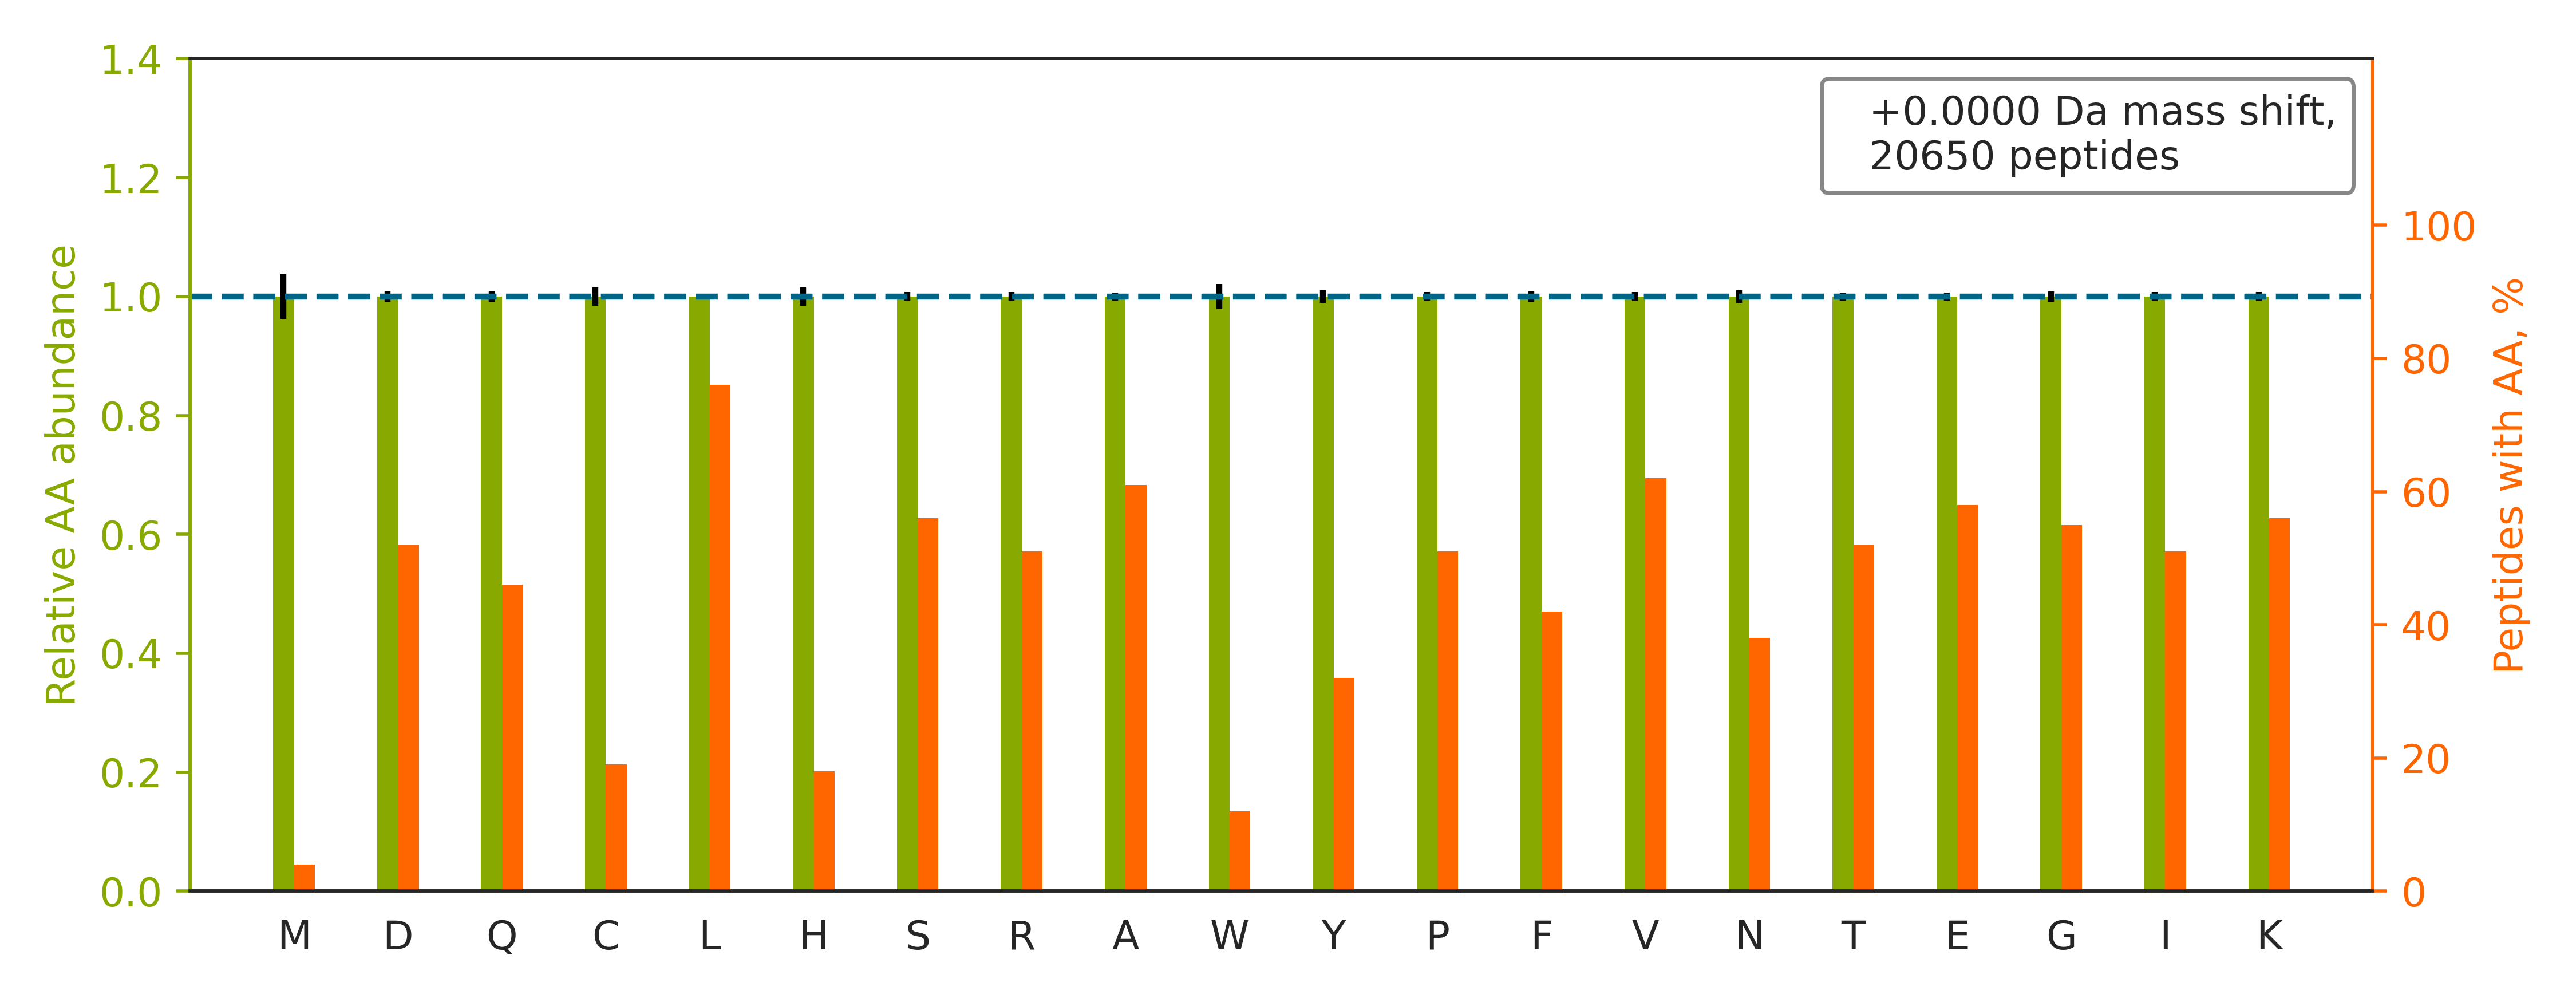

The data file committed next to this chart (first rows):
peptide	spectrum
VYACEVTHQGLSSPVTK	01CPTAC_COprospective_W_VU_20150901_01CO…
KGVNLPGAAVDLPAVSEK	01CPTAC_COprospective_W_VU_20150901_01CO…
GPVTDVAYSHDGAFLAVCDASK	01CPTAC_COprospective_W_VU_20150901_01CO…
IVDIIDTTGSGDVNTATEVEPK	01CPTAC_COprospective_W_VU_20150901_01CO…
TGYTPDITGTSCVDLNECNQAPKPCNFICK	01CPTAC_COprospective_W_VU_20150901_01CO…
KDDPLTNLNTAFDVAEK	01CPTAC_COprospective_W_VU_20150901_01CO…
TDDEVVQREEEAIQLDGLNASQIR	01CPTAC_COprospective_W_VU_20150901_01CO…
TTGIVMDSGDGVTHTVPIYEGYALPHAILR	01CPTAC_COprospective_W_VU_20150901_01CO…
LQETSNWLLSQQQADGSFQDLSPVIHR	01CPTAC_COprospective_W_VU_20150901_01CO…
HAQAVEELTEQLEQFK	01CPTAC_COprospective_W_VU_20150901_01CO…
THTCPPCPAPELLGGPSVFLFPPKPK	01CPTAC_COprospective_W_VU_20150901_01CO…
IDGNLVVRPYTPISSDDDKGFVDLVIK	01CPTAC_COprospective_W_VU_20150901_01CO…
ATAGDTHLGGEDFDNR	01CPTAC_COprospective_W_VU_20150901_01CO…
SCSGVEFSTSGHAYTDTGK	01CPTAC_COprospective_W_VU_20150901_01CO…
ASASGSGAQVGGPISSGSSASSVTVTR	01CPTAC_COprospective_W_VU_20150901_01CO…
NDQDTWDYTNPNLSGQGDPGSNPNKR	01CPTAC_COprospective_W_VU_20150901_01CO…
VTEWQQTYTYDSGIHSGANTCVPSVSSK	01CPTAC_COprospective_W_VU_20150901_01CO…
KDLYANNVLSGGTTMYPGIADR	01CPTAC_COprospective_W_VU_20150901_01CO…
NTPVYVSSPTWENHNAVFSAAGFK	01CPTAC_COprospective_W_VU_20150901_01CO…
TPEVTCVVVDVSHEDPEVQFK	01CPTAC_COprospective_W_VU_20150901_01CO…
ISGETIFVTAPHEATAGIIGVNR	01CPTAC_COprospective_W_VU_20150901_01CO…
LTLYDIAHTPGVAADLSHIETK	01CPTAC_COprospective_W_VU_20150901_01CO…
RAQGPDGGLTASTYSYLGGFDSSSNVLAGQLR	01CPTAC_COprospective_W_VU_20150901_01CO…
SSFDWLTGSSTDPLVDHTSPSSDSLLFAHK	01CPTAC_COprospective_W_VU_20150901_01CO…
LLQYSDALEHLLTTGQGVVLER	01CPTAC_COprospective_W_VU_20150901_01CO…
ILVNQLSVDDVNVLTCATGTLSNLTCNNSK	01CPTAC_COprospective_W_VU_20150901_01CO…
HGEVCPAGWKPGSDTIKPDVQK	01CPTAC_COprospective_W_VU_20150901_01CO…
LGNNEACSSCHCSPVGSLSTQCDSYGR	01CPTAC_COprospective_W_VU_20150901_01CO…
LVQDVANNTNEEAGDGTTTATVLAR	01CPTAC_COprospective_W_VU_20150901_01CO…
CPGGDTCVCSTVAEFSR	01CPTAC_COprospective_W_VU_20150901_01CO…
KDLYANTVLSGGTTMYPGIADR	01CPTAC_COprospective_W_VU_20150901_01CO…
GLVEPVDVVDNADGTQTVNYVPSR	01CPTAC_COprospective_W_VU_20150901_01CO…
SGEVYTCQVEHPSVTSPLTVEWR	01CPTAC_COprospective_W_VU_20150901_01CO…
DGTVTAGNASGVADGAGAVIIASEDAVKK	01CPTAC_COprospective_W_VU_20150901_01CO…
GVNIGGAGSYIYEKPLAEGPQVTGPIEVPAAR	01CPTAC_COprospective_W_VU_20150901_01CO…
DQGSCGSCWAFGAVEAISDR	01CPTAC_COprospective_W_VU_20150901_01CO…
TFTTQETITNAETAKEWFLQAAK	01CPTAC_COprospective_W_VU_20150901_01CO…
QNCELFEQLGEYKFQNALLVR	01CPTAC_COprospective_W_VU_20150901_01CO…
AAAYNLVQHGITNLCVIGGDGSLTGANIFR	01CPTAC_COprospective_W_VU_20150901_01CO…
LPVVIGGLLDVDCSEDVIK	01CPTAC_COprospective_W_VU_20150901_01CO…
VHTECCHGDLLECADDR	01CPTAC_COprospective_W_VU_20150901_01CO…
VGEVCHITCKPEYAYGSAGSPPK	01CPTAC_COprospective_W_VU_20150901_01CO…
VHTECCHGDLLECADDRADLAK	01CPTAC_COprospective_W_VU_20150901_01CO…
HQIQSYTCEIDALK	01CPTAC_COprospective_W_VU_20150901_01CO…
LQDAFSSIGQSCHLDLPQIAVVGGQSAGK	01CPTAC_COprospective_W_VU_20150901_01CO…
IIAVSFPAGCSEESYLHNLQEVTR	01CPTAC_COprospective_W_VU_20150901_01CO…
EGPIDLGACNQDDWISAVRPVIEK	01CPTAC_COprospective_W_VU_20150901_01CO…
LSSCDSFTSTINELNHCLSLR	01CPTAC_COprospective_W_VU_20150901_01CO…
ERPGSEEPPAEPVSFYTQPFSHYGQALCVSFPQPCR	01CPTAC_COprospective_W_VU_20150901_01CO…
DPETGLYLLPLSSTQSPLVDSATQQAFQNLLLSVK	01CPTAC_COprospective_W_VU_20150901_01CO…
HKVYACEVTHQGLSSPVTK	01CPTAC_COprospective_W_VU_20150901_01CO…
KATQQAEQLSNELATER	01CPTAC_COprospective_W_VU_20150901_01CO…
LRVPAAYAGSLCGLCGNYNQDPADDLK	01CPTAC_COprospective_W_VU_20150901_01CO…
DGSCSVEYIPYEAGTYSLNVTYGGHQVPGSPFK	01CPTAC_COprospective_W_VU_20150901_01CO…
TATESFASDPILYRPVAVALDTK	01CPTAC_COprospective_W_VU_20150901_01CO…
KTFSHELSDFGLESTAGEIPVVAIR	01CPTAC_COprospective_W_VU_20150901_01CO…
TEDSGLQTQVIAAATQCALSTSQLVACTK	01CPTAC_COprospective_W_VU_20150901_01CO…
HGTCAAQVDALNSQK	01CPTAC_COprospective_W_VU_20150901_01CO…
NPSSAGSWNSGSSGPGSTGNR	01CPTAC_COprospective_W_VU_20150901_01CO…
AALAHSEEVTASQVAATK	01CPTAC_COprospective_W_VU_20150901_01CO…
... 20,590 more rows
